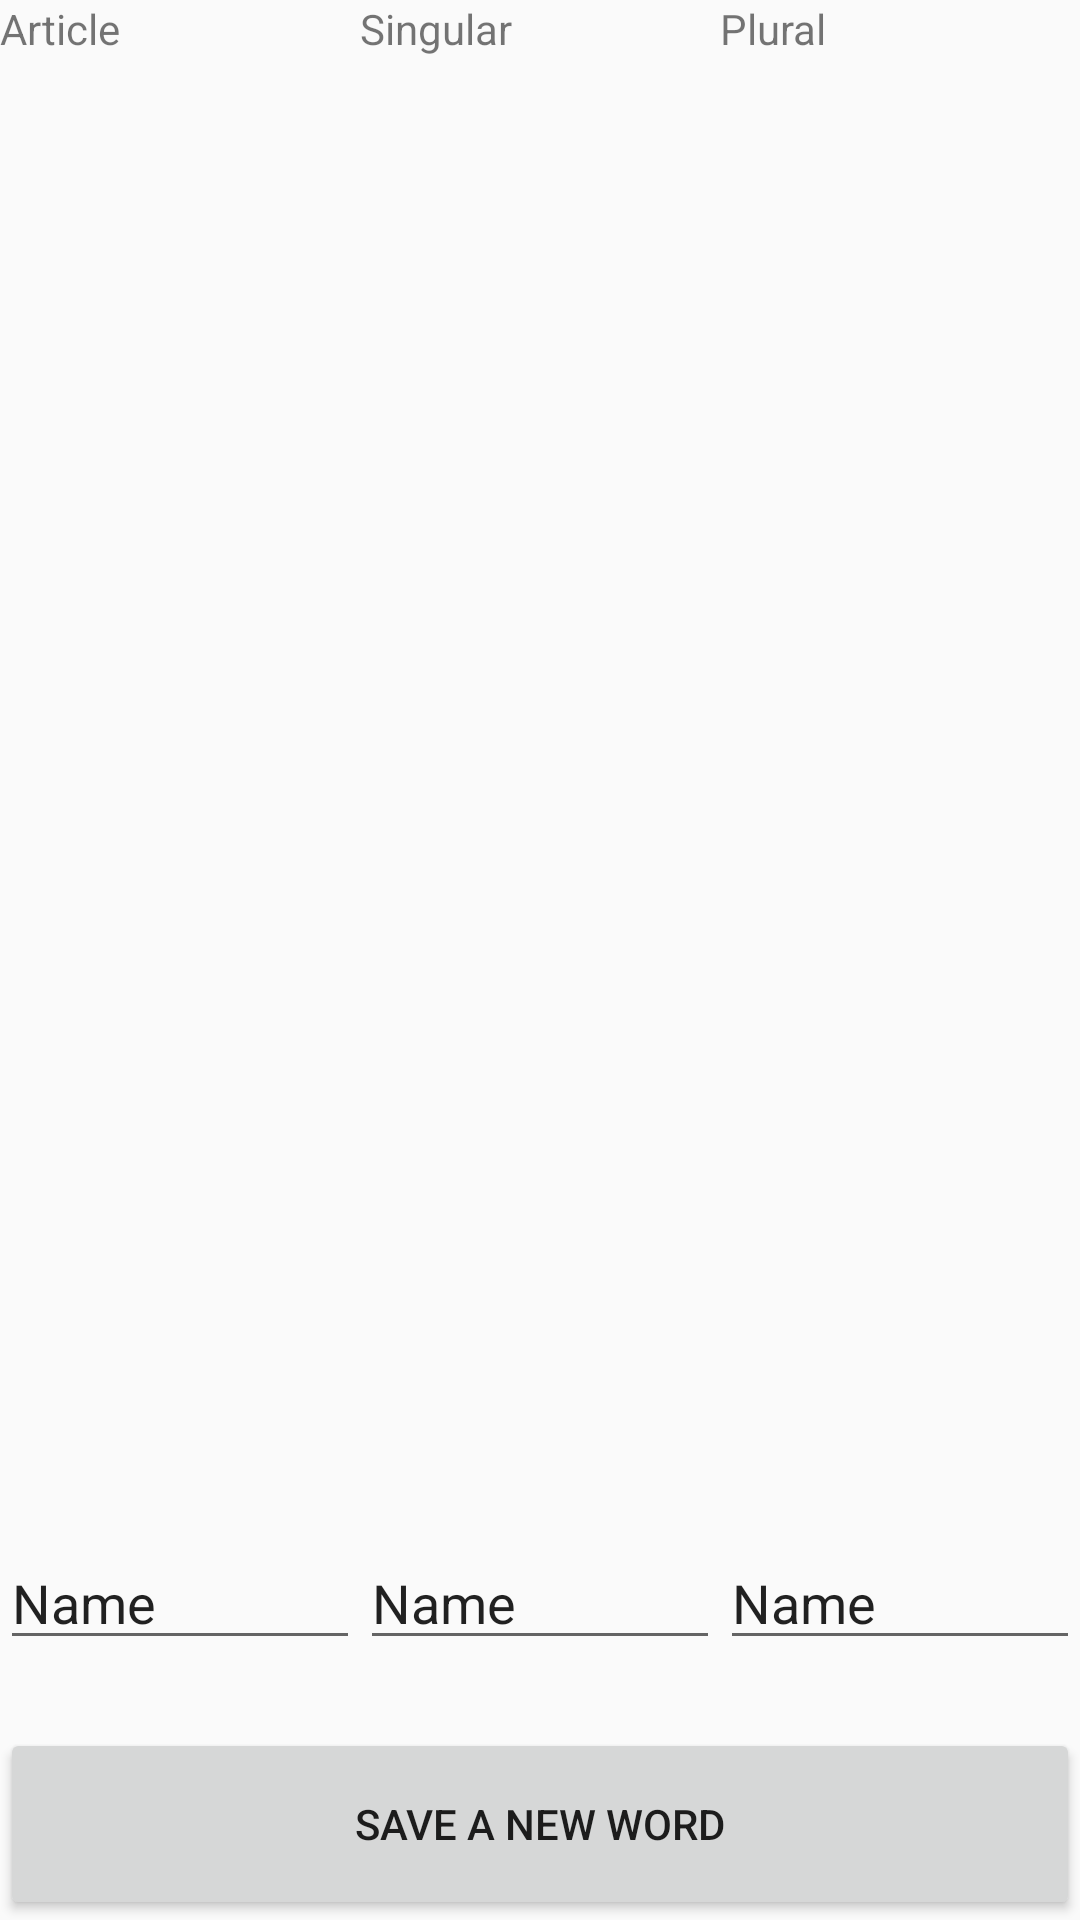

Layout XML and referenced resources for this Android screen:
<!-- AndroidManifest.xml: application theme Theme.AppCompat.Light.NoActionBar -->
<!-- res/layout/editlist_layout.xml -->
<?xml version="1.0" encoding="utf-8"?>
<LinearLayout xmlns:android="http://schemas.android.com/apk/res/android"
    android:orientation="vertical"
    android:layout_width="match_parent"
    android:layout_height="match_parent"
    android:weightSum="1">

    <LinearLayout
        android:layout_width="match_parent"
        android:layout_height="0dp"
        android:scrollbars="vertical"
        android:layout_weight="0.8">
        <LinearLayout
                android:layout_width="match_parent"
                android:layout_height="match_parent"
                android:layout_weight="1"
                android:orientation="vertical"
                android:weightSum="1">

                <TextView
                    android:id="@+id/textView"
                    android:layout_width="match_parent"
                    android:layout_height="0dp"
                    android:layout_weight="0.05"
                    android:text="Article" />

                <ListView
                    android:layout_width="match_parent"
                    android:layout_height="0dp"
                    android:layout_weight="0.95" />
            </LinearLayout>
        <LinearLayout
                android:layout_width="match_parent"
                android:layout_height="match_parent"
                android:weightSum="1"
                android:layout_weight="1"
                android:orientation="vertical">
                <TextView
                    android:id="@+id/textView02"
                    android:layout_width="match_parent"
                    android:layout_height="0dp"
                    android:layout_weight="0.05"
                    android:text="Singular" />
                <ListView
                    android:layout_width="match_parent"
                    android:layout_height="0dp"
                    android:layout_weight="0.95"/>

            </LinearLayout>
        <LinearLayout
                android:layout_width="match_parent"
                android:layout_height="match_parent"
                android:weightSum="1"
                android:layout_weight="1"
                android:orientation="vertical">
                <TextView
                    android:id="@+id/textView03"
                    android:layout_width="match_parent"
                    android:layout_height="0dp"
                    android:layout_weight="0.05"
                    android:text="Plural" />
                <ListView
                    android:layout_width="match_parent"
                    android:layout_height="0dp"
                    android:layout_weight="0.95"/>



        </LinearLayout>
    </LinearLayout>
    <LinearLayout
        android:layout_width="match_parent"
        android:layout_height="0dp"
        android:layout_weight="0.1"
        android:orientation="horizontal"
        android:weightSum="3">
        <EditText
            android:id="@+id/editText1"
            android:layout_width="0dp"
            android:layout_height="wrap_content"
            android:ems="10"
            android:inputType="textPersonName"
            android:layout_weight="1"
            android:text="Name" />
        <EditText
            android:id="@+id/editText2"
            android:layout_width="0dp"
            android:layout_height="wrap_content"
            android:ems="10"
            android:inputType="textPersonName"
            android:layout_weight="1"
            android:text="Name" />
        <EditText
            android:id="@+id/editText3"
            android:layout_width="0dp"
            android:layout_height="wrap_content"
            android:ems="10"
            android:inputType="textPersonName"
            android:layout_weight="1"
            android:text="Name" />
    </LinearLayout>
    <LinearLayout
        android:layout_width="match_parent"
        android:layout_height="0dp"
        android:layout_weight="0.1"
        android:orientation="horizontal"
        android:weightSum="1">

        <Button
            android:id="@+id/button"
            android:layout_width="match_parent"
            android:layout_height="match_parent"
            android:text="@string/save" />
    </LinearLayout>
    </LinearLayout>
<!-- resources referenced by this layout -->
<resources>
  <string name="save">Save a new word</string>
</resources>
